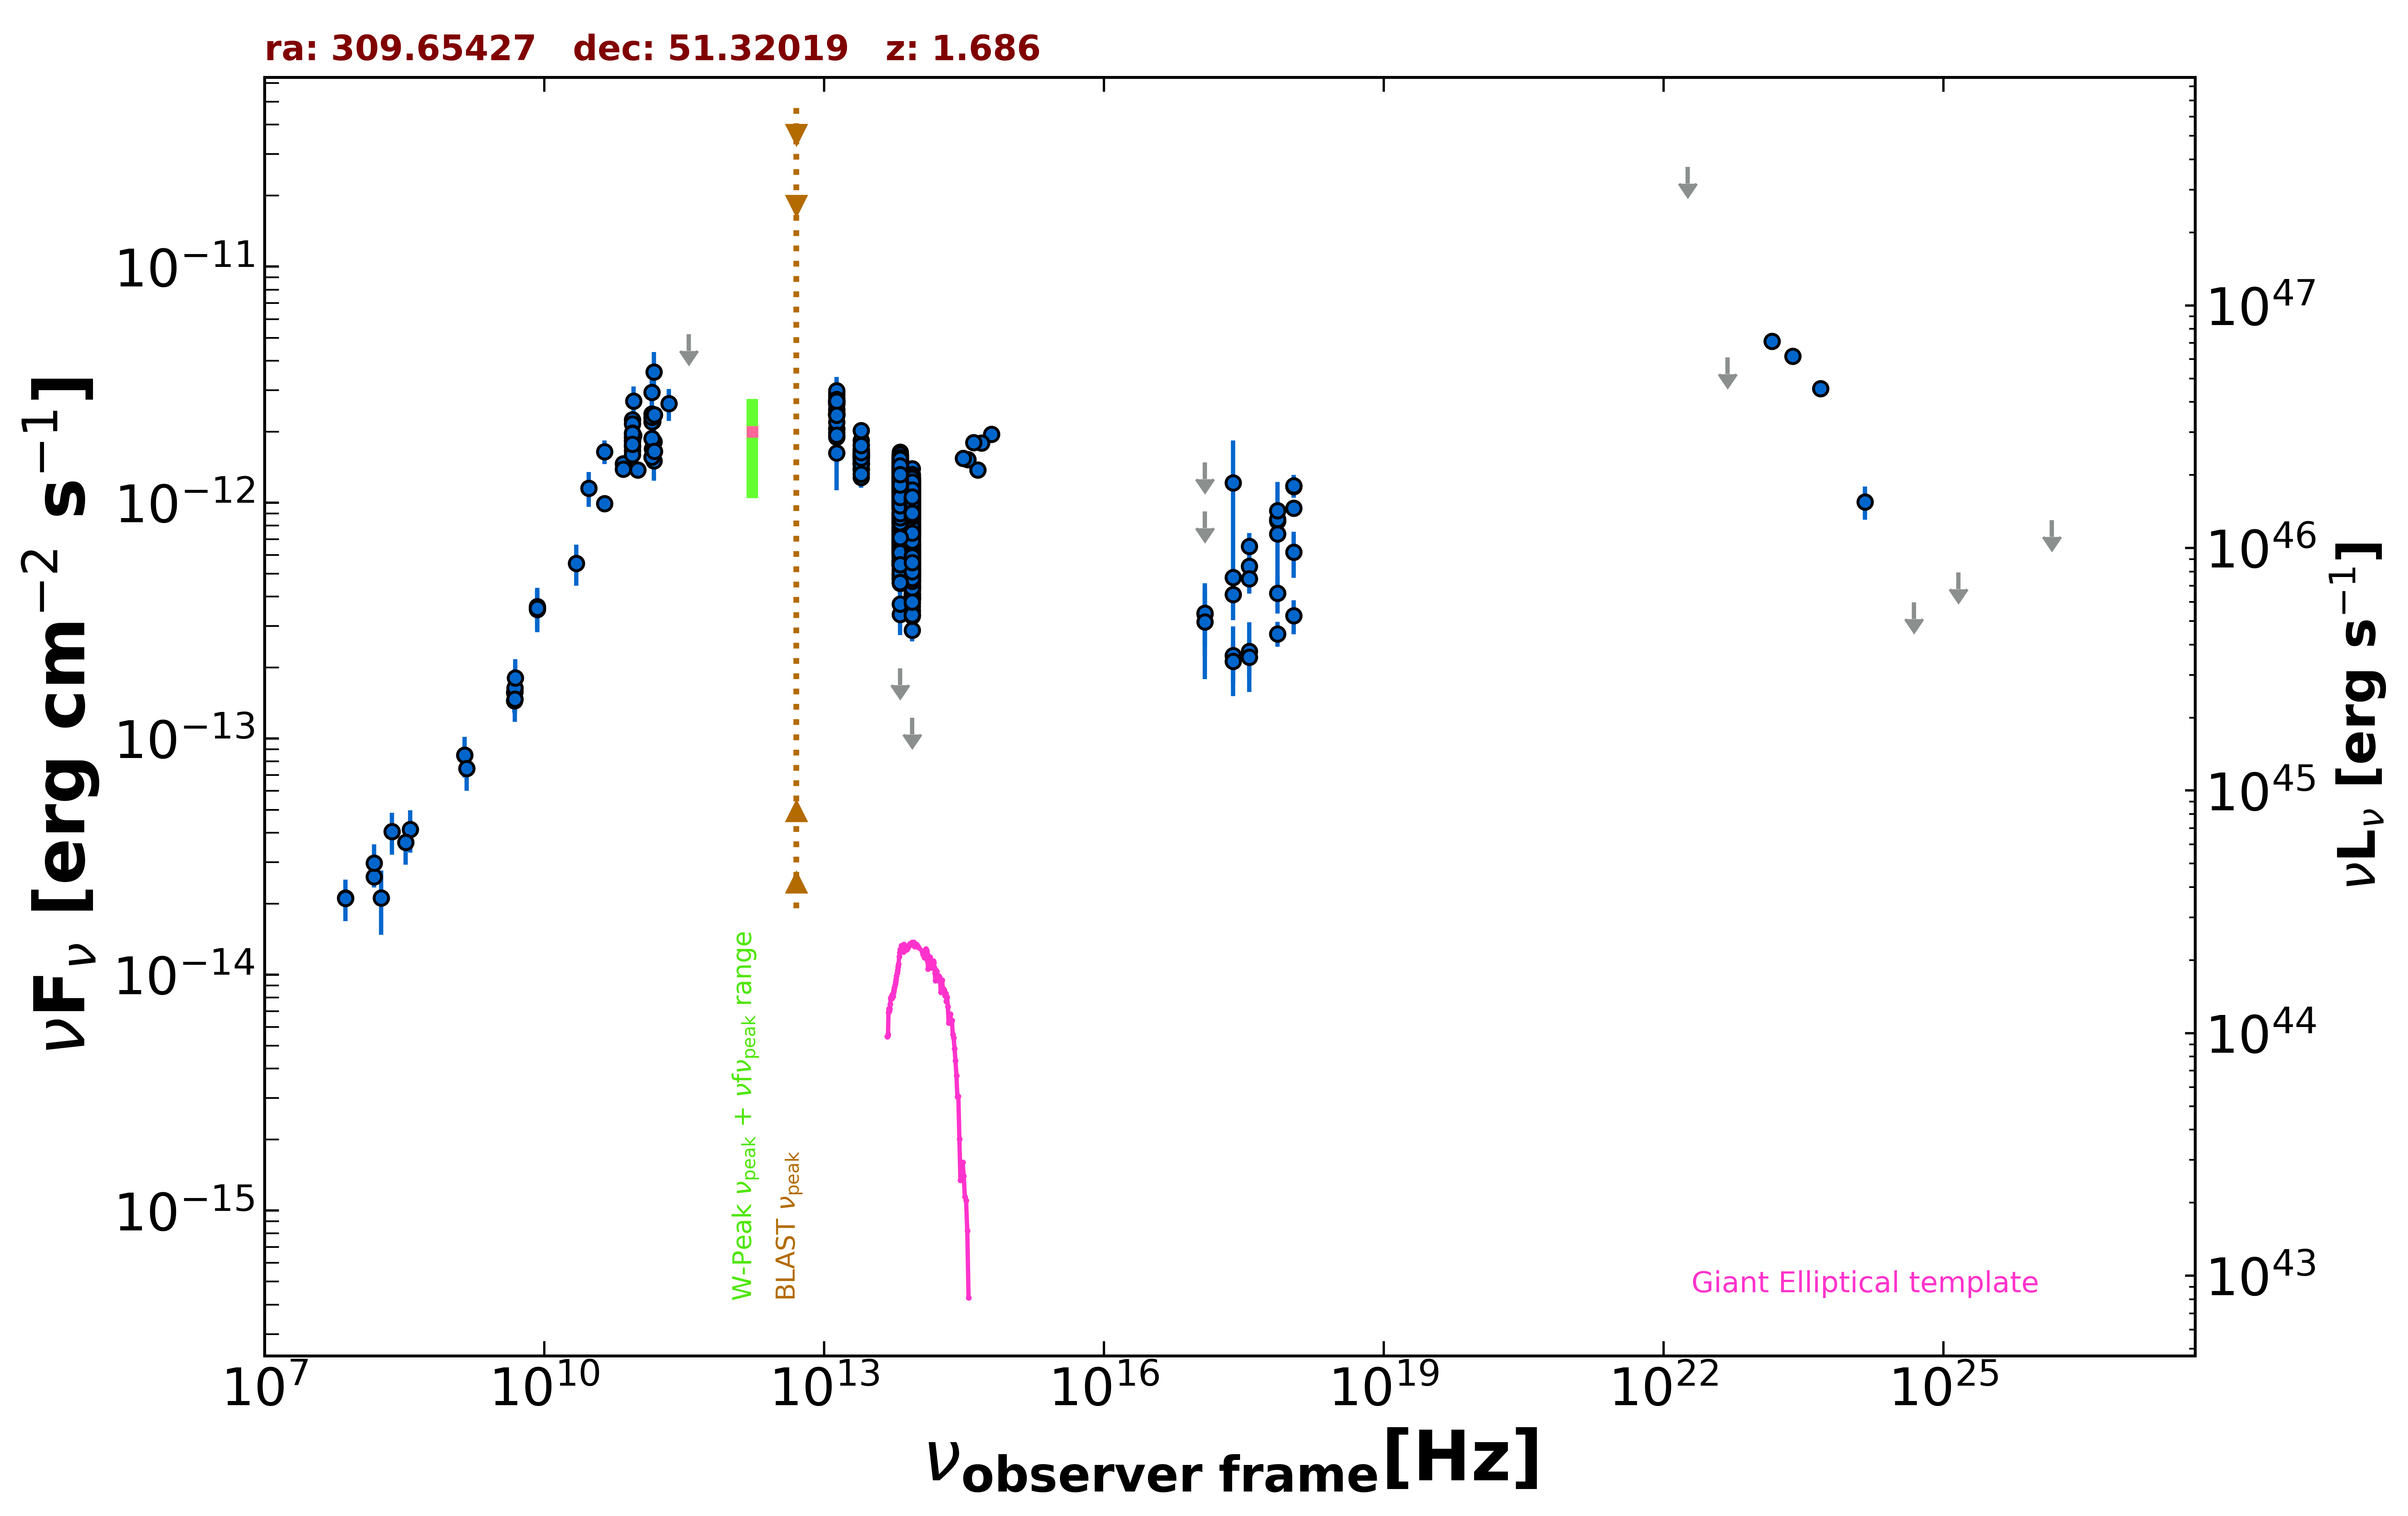

Source data for this figure (header and first rows):
freq., flux, err_flux, MJD_start, MJD_end, flag, catalog, reference
1.400e+09, 8.513e-14, 2.550e-15, 55000, 55000, , NVSS, Condon et al. 1998  AJ  115  1693
2.418e+17, 1.215e-12, 6.210e-13, 55000, 55000, , XMMSL2, Saxton et al. 2008  A&A  480  611
7.253e+17, 8.354e-13, 3.898e-13, 55000, 55000, , XMMSL2, Saxton et al. 2008  A&A  480  611
7.253e+17, 7.366e-13, 3.905e-14, 55000, 55000, , 2SXPS, Evans et al. 2020  ApJS  247  54
1.209e+17, 3.381e-13, 8.950e-14, 55000, 55000, , 2SXPS, Evans et al. 2020  ApJS  247  54
3.627e+17, 5.378e-13, 4.770e-14, 55000, 55000, , 2SXPS, Evans et al. 2020  ApJS  247  54
1.088e+18, 9.472e-13, 6.590e-14, 55000, 55000, , 2SXPS, Evans et al. 2020  ApJS  247  54
1.500e+08, 2.598e-14, 2.595e-15, 55000, 55000, , TGSS150, Intema et al. 2017  A&A  598  A781
7.400e+07, 2.111e-14, 9.000e-17, 55000, 55000, , VLSSR, Lane et al. 2014  MNRAS  440 327
4.800e+09, 1.568e-13, 1.395e-14, 55000, 55000, , GB6, Gregory et al. 1996  ApJS  103  427
4.800e+09, 1.449e-13, 1.605e-14, 55000, 55000, , GB87, Gregory et al. 1992  VizieR  VIII/14/j20…
4.400e+10, 9.904e-13, 8.065e-14, 55000, 55000, , PCCS2, 44 GHz The Planck Collaboration 2018  A&…
7.000e+10, 1.464e-12, 6.500e-14, 55000, 55000, , PCCS2, 70 GHz The Planck Collaboration 2018  A&…
3.000e+10, 1.154e-12, 1.946e-13, 55000, 55000, , PCNT, The Planck Collaboration 2018  A&A  619 …
4.400e+10, 1.646e-12, 1.920e-13, 55000, 55000, , PCNT, The Planck Collaboration 2018  A&A  619 …
7.000e+10, 1.390e-12, 6.300e-14, 55000, 55000, , PCNT, The Planck Collaboration 2018  A&A  619 …
1.000e+11, 1.379e-12, 9.650e-14, 55000, 55000, , PCNT, The Planck Collaboration 2018  A&A  619 …
1.430e+11, 1.689e-12, 1.035e-13, 55000, 55000, , PCNT, The Planck Collaboration 2018  A&A  619 …
2.170e+11, 2.628e-12, 4.045e-13, 55000, 55000, , PCNT, The Planck Collaboration 2018  A&A  619 …
3.530e+11, 5.181e-12, 0.000e+00, 55000, 55000, UL, PCNT, The Planck Collaboration 2018  A&A  619 …
8.817e+13, 7.723e-13, 2.950e-15, 55000, 55000, , UNWISE, Schlafly et al. 2019  ApJS  240  30
6.517e+13, 9.642e-13, 4.250e-15, 55000, 55000, , UNWISE, Schlafly et al. 2019  ApJS  240  30
8.817e+13, 1.071e-12, 2.500e-14, 55000, 55000, , WISE, Wright et al. 2010  AJ  140  1868
6.517e+13, 1.309e-12, 2.750e-14, 55000, 55000, , WISE, Wright et al. 2010  AJ  140  1868
2.498e+13, 1.570e-12, 4.600e-14, 55000, 55000, , WISE, Wright et al. 2010  AJ  140  1868
1.363e+13, 2.366e-12, 1.240e-13, 55000, 55000, , WISE, Wright et al. 2010  AJ  140  1868
8.817e+13, 9.720e-13, 3.930e-14, 56813, 56813, , NEOWISE, Mainzer et al. 2014  ApJ  792  30
6.517e+13, 1.142e-12, 5.700e-14, 56813, 56813, , NEOWISE, Mainzer et al. 2014  ApJ  792  30
8.817e+13, 9.394e-13, 4.500e-14, 56814, 56814, , NEOWISE, Mainzer et al. 2014  ApJ  792  30
6.517e+13, 1.183e-12, 5.650e-14, 56814, 56814, , NEOWISE, Mainzer et al. 2014  ApJ  792  30
8.817e+13, 1.022e-12, 3.490e-14, 56812, 56812, , NEOWISE, Mainzer et al. 2014  ApJ  792  30
6.517e+13, 1.257e-12, 4.850e-14, 56812, 56812, , NEOWISE, Mainzer et al. 2014  ApJ  792  30
8.817e+13, 1.059e-12, 5.850e-14, 56814, 56814, , NEOWISE, Mainzer et al. 2014  ApJ  792  30
6.517e+13, 1.214e-12, 6.600e-14, 56814, 56814, , NEOWISE, Mainzer et al. 2014  ApJ  792  30
8.817e+13, 9.498e-13, 4.375e-14, 56813, 56813, , NEOWISE, Mainzer et al. 2014  ApJ  792  30
6.517e+13, 1.212e-12, 6.800e-14, 56813, 56813, , NEOWISE, Mainzer et al. 2014  ApJ  792  30
8.817e+13, 9.855e-13, 4.355e-14, 56813, 56813, , NEOWISE, Mainzer et al. 2014  ApJ  792  30
6.517e+13, 1.257e-12, 5.550e-14, 56813, 56813, , NEOWISE, Mainzer et al. 2014  ApJ  792  30
8.817e+13, 9.274e-13, 4.100e-14, 56813, 56813, , NEOWISE, Mainzer et al. 2014  ApJ  792  30
6.517e+13, 1.247e-12, 7.100e-14, 56813, 56813, , NEOWISE, Mainzer et al. 2014  ApJ  792  30
8.817e+13, 9.429e-13, 5.125e-14, 56813, 56813, , NEOWISE, Mainzer et al. 2014  ApJ  792  30
6.517e+13, 1.225e-12, 6.300e-14, 56813, 56813, , NEOWISE, Mainzer et al. 2014  ApJ  792  30
8.817e+13, 1.061e-12, 4.300e-14, 56812, 56812, , NEOWISE, Mainzer et al. 2014  ApJ  792  30
6.517e+13, 1.186e-12, 6.000e-14, 56812, 56812, , NEOWISE, Mainzer et al. 2014  ApJ  792  30
8.817e+13, 1.022e-12, 4.150e-14, 56814, 56814, , NEOWISE, Mainzer et al. 2014  ApJ  792  30
6.517e+13, 1.313e-12, 6.900e-14, 56814, 56814, , NEOWISE, Mainzer et al. 2014  ApJ  792  30
8.817e+13, 9.265e-13, 3.925e-14, 56813, 56813, , NEOWISE, Mainzer et al. 2014  ApJ  792  30
6.517e+13, 1.193e-12, 5.500e-14, 56813, 56813, , NEOWISE, Mainzer et al. 2014  ApJ  792  30
8.817e+13, 9.472e-13, 5.915e-14, 56813, 56813, , NEOWISE, Mainzer et al. 2014  ApJ  792  30
6.517e+13, 1.173e-12, 4.950e-14, 56813, 56813, , NEOWISE, Mainzer et al. 2014  ApJ  792  30
8.817e+13, 9.079e-13, 3.930e-14, 56813, 56813, , NEOWISE, Mainzer et al. 2014  ApJ  792  30
6.517e+13, 1.258e-12, 6.600e-14, 56813, 56813, , NEOWISE, Mainzer et al. 2014  ApJ  792  30
8.817e+13, 9.640e-13, 4.515e-14, 56813, 56813, , NEOWISE, Mainzer et al. 2014  ApJ  792  30
6.517e+13, 1.210e-12, 5.600e-14, 56813, 56813, , NEOWISE, Mainzer et al. 2014  ApJ  792  30
8.817e+13, 1.026e-12, 4.460e-14, 56813, 56813, , NEOWISE, Mainzer et al. 2014  ApJ  792  30
6.517e+13, 1.258e-12, 5.350e-14, 56813, 56813, , NEOWISE, Mainzer et al. 2014  ApJ  792  30
8.817e+13, 9.507e-13, 3.945e-14, 56813, 56813, , NEOWISE, Mainzer et al. 2014  ApJ  792  30
6.517e+13, 1.195e-12, 6.050e-14, 56813, 56813, , NEOWISE, Mainzer et al. 2014  ApJ  792  30
8.817e+13, 9.342e-13, 4.220e-14, 56812, 56812, , NEOWISE, Mainzer et al. 2014  ApJ  792  30
6.517e+13, 1.164e-12, 5.150e-14, 56812, 56812, , NEOWISE, Mainzer et al. 2014  ApJ  792  30
... 1,250 more rows
